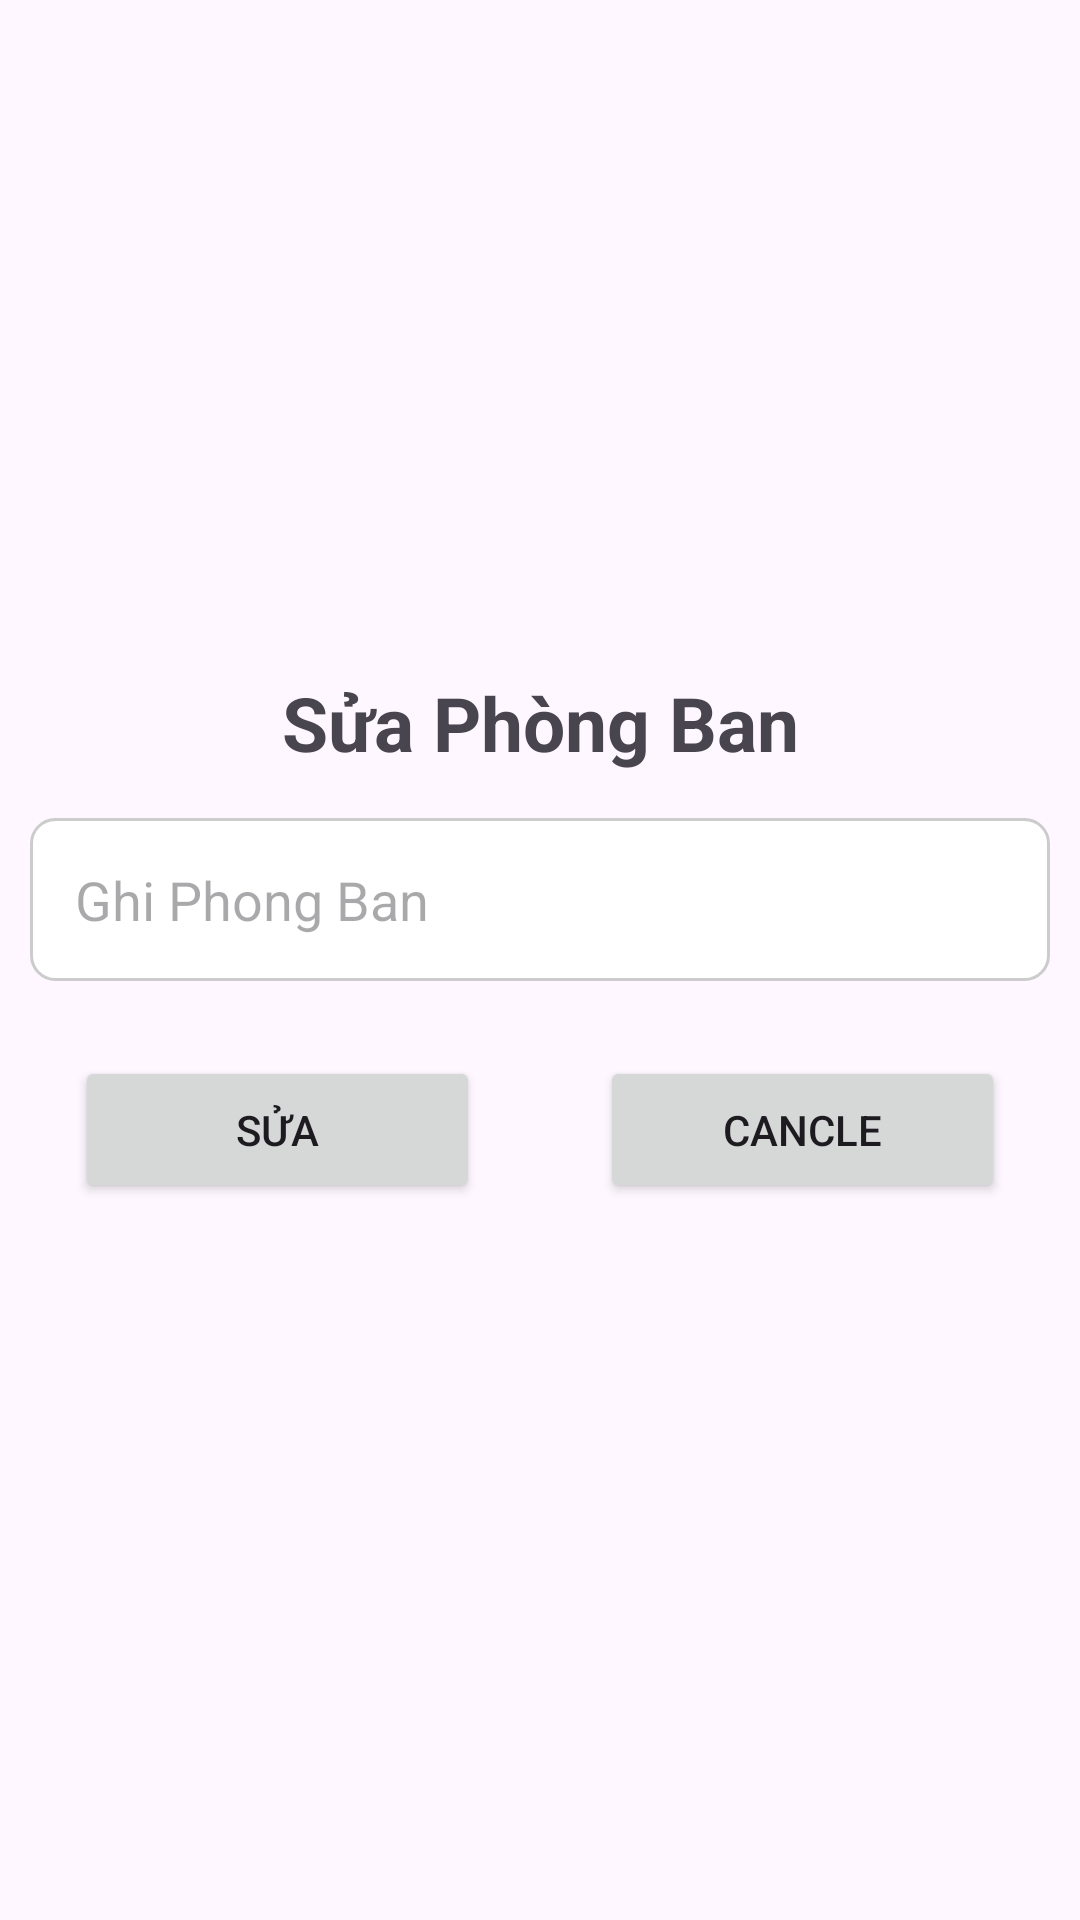

Layout XML and referenced resources for this Android screen:
<!-- AndroidManifest.xml: application theme Theme.XuongSQL -->
<!-- res/layout/layout_update_phongban.xml -->
<?xml version="1.0" encoding="utf-8"?>
<LinearLayout xmlns:android="http://schemas.android.com/apk/res/android"
    android:layout_width="match_parent"
    android:orientation="vertical"
    android:gravity="center"
    android:padding="10dp"
    android:layout_height="match_parent">

    <TextView
        android:layout_width="match_parent"
        android:layout_height="wrap_content"
        android:text="Sửa Phòng Ban"
        android:gravity="center"
        android:textSize="25dp"
        android:textStyle="bold"
        />


    <EditText
        android:id="@+id/edtTenPhongBan"
        android:layout_width="match_parent"
        android:layout_height="wrap_content"
        android:inputType="textMultiLine"
        android:maxLines="5"
        android:gravity="top"
        android:background="@drawable/khung_edittext"
        android:layout_marginTop="15dp"
        android:padding="15dp"
        android:hint="Ghi Phong Ban"
        android:maxLength="200" />

    <LinearLayout
        android:layout_width="match_parent"
        android:layout_height="wrap_content"
        android:padding="15dp"
        android:gravity="center"
        android:layout_marginTop="10dp"
        android:orientation="horizontal">

        <Button
            android:id="@+id/btnSua"
            android:layout_width="match_parent"
            android:layout_height="wrap_content"
            android:text="Sửa"
            android:layout_weight="1"
            android:layout_marginRight="20dp"
            android:padding="15dp"/>

        <Button
            android:id="@+id/btnCancle"
            android:layout_width="match_parent"
            android:layout_height="wrap_content"
            android:text="CANCLE"
            android:layout_marginLeft="20dp"
            android:layout_weight="1"
            android:padding="15dp"/>


    </LinearLayout>


</LinearLayout>
<!-- resources referenced by this layout -->
<resources>
  <!-- drawable khung_edittext (drawable) -->
  <?xml version="1.0" encoding="utf-8"?>
  <shape xmlns:android="http://schemas.android.com/apk/res/android">
      <solid android:color="#FFFFFF"/>
      <stroke android:width="1dp" android:color="#CCCCCC"/>
      <corners android:radius="8dp"/>
      <padding android:left="15dp"
          android:top="10dp"
          android:right="15dp"
          android:bottom="10dp"/>
  </shape>
  <style name="Theme.XuongSQL" parent="Base.Theme.XuongSQL" />
  <style name="Base.Theme.XuongSQL" parent="Theme.Material3.DayNight.NoActionBar">
          
          
      </style>
</resources>
